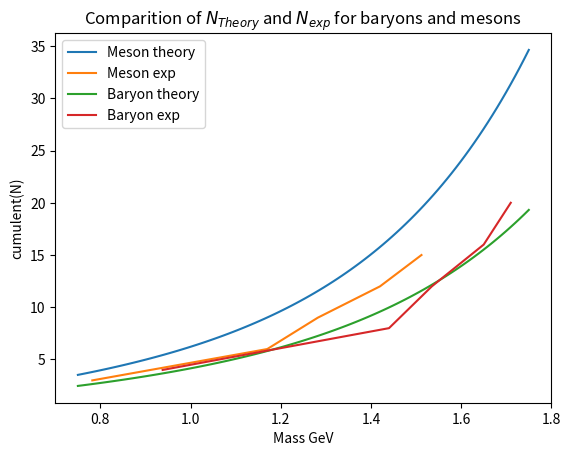

Recreate this plot in Python.
import numpy as np
import math
import matplotlib.pyplot as plt


def gauss_legendre(f, a, b, n,*args):
    x = [0.0] * n     # Roots of Legendre polynomial
    w = [0.0] * n     # Weights for each root
    xm = 0.5 * (b + a)   # Midpoint of interval [a,b]
    xr = 0.5 * (b - a)   # Half-length of interval [a,b]
    sum = 0     
    for i in range(n):
        # Compute Legendre polynomial using recurrence relation
        z = math.cos(math.pi * (i + 0.75) / (n + 0.5))   # Root of Legendre polynomial
        p1 = 1.0   # Legendre polynomial l=0
        p2 = 0.0   # Legendre polynomial l=-1

        #calculating the  n th odrer legendre
        for j in range(1, n + 1):
            p3 = p2   # Legendre polynomial for i=j-2 
            p2 = p1   # Legendre polynomial for i=j-1
            # Recurrence relation for Legendre polynomial 
            p1 = ((2.0 * j - 1.0) * z * p2 - (j - 1.0) * p3) / j
        # Compute derivative of Legendre polynomial
        pp = n * (z * p1 - p2) / (z**2 - 1.0)       #taken from the book
        # Compute root and weight
        x[i] = xm - xr * z   # Root in interval [a,b]
        w[i] = 2.0 * xr / ((1.0 - z * z) * pp**2)   # Weight for root

        sum += w[i] * f(x[i],*args)   # Weighted value of integrand at root
    return sum

# Define the density of states function
def rho(m, A, TH, m0=0.5):
    return A/(m**2+m0**2)**(5/4)*np.exp(m/TH) 

# Define the theoretical number of states function
def Ntheory(A, m0, TH, mmax):
    def f(m):
        return rho(m,A,TH,m0)
    return gauss_legendre(f, 0, mmax, n=10)

# Define the step function
def step_fn(m, m_i):
    if m >= m_i:
        return 1
    else:
        return 0
# declaring the value of g as global variable

# Define the experimental number of states function for mesons
def Nexp_mesons(m,mes_list):
    g=3 # for meson
    sum = 0
    for i in mes_list:
        sum+= g*step_fn(m,i)

    return sum

# Define the experimental number of states function for baryons
def Nexp_baryons(m, bar_list):
    g= 4 #for baryon
    sum = 0
    for i in bar_list:
        sum+= g*step_fn(m,i)

    return sum

#defining chi**2 function as all sigma = 1 we eliminate it from the function
def chi2(Nexp,exp_list,A,TH,m0=0.5):
    sum=0
    for m_i in exp_list:
        sum+= (np.log10(Nexp(m_i,exp_list)) - np.log10(Ntheory(A, m0, TH, m_i)))**2
    
    return sum


# Define the experimental masses and degeneracies
mes_mass = np.array([0.782, 1.170, 1.282, 1.420, 1.512])
bar_mass = np.array([0.938, 1.440, 1.535, 1.650, 1.710])



# Define the chi-square function with fixed parameters
def chi2_fixed_bar(A,TH):
    A, TH 
    bar_mass = np.array([0.938, 1.440, 1.535, 1.650, 1.710])
    return chi2(Nexp_baryons, bar_mass, A, TH, 0.5)

a_list=np.linspace(0.2,0.32,100)
th_list=np.linspace(0.2,0.32,100)

bar_list_chi=[chi2_fixed_bar(a_list[0],th_list[0]),a_list[0],th_list[0]]
for a in a_list:
    for th in th_list:
        if bar_list_chi[0]>= chi2_fixed_bar(a,th):
            bar_list_chi= [chi2_fixed_bar(a,th),a,th]

print('For baryons the chi^2, A, TH are given in the respecctive order\n',bar_list_chi)


def chi2_fixed_mes(A,TH):
    A, TH 
    mes_mass = np.array([0.782, 1.170, 1.282, 1.420, 1.512])
    return chi2(Nexp_baryons, mes_mass, A, TH, 0.5)


mes_list_chi=[chi2_fixed_bar(a_list[0],th_list[0]),a_list[0],th_list[0]]
for a in a_list:
    for th in th_list:
        if mes_list_chi[0]>= chi2_fixed_mes(a,th):
            mes_list_chi= [chi2_fixed_mes(a,th),a,th]
print('\n\nFor Mesons the chi^2, A, TH are given in the respecctive order\n',mes_list_chi)

#for the plotting to compare the result
bar_exp_list=[]
mes_exp_list=[]

for i in range(5):
    bar_exp_list.append(Nexp_baryons(bar_mass[i],bar_mass))
    mes_exp_list.append(Nexp_mesons(mes_mass[i],mes_mass))

mas_list=np.linspace(0.75,1.75,100)

plt.title('Comparition of $N_{Theory}$ and $N_{exp}$ for baryons and mesons')

plt.plot(mas_list,Ntheory(mes_list_chi[1],0.5,mes_list_chi[2],mas_list),label='Meson theory')
plt.plot(mes_mass,mes_exp_list,label='Meson exp')
plt.plot(mas_list,Ntheory(bar_list_chi[1],0.5,bar_list_chi[2],mas_list),label='Baryon theory')
plt.plot(bar_mass,bar_exp_list,label='Baryon exp')

plt.xlabel('Mass GeV')
plt.ylabel('cumulent(N)')
plt.legend()
plt.show()